Run: headless pygame with SDL's dummy video driver; simulated clock (each Clock.tick advances the game by its frame time, no real sleeping); random seed 0; keys injected as events and as key.get_pressed() state; no mouse input.
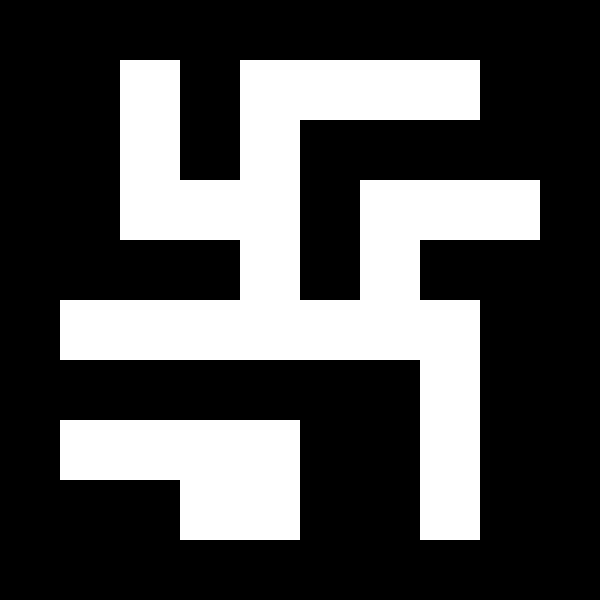
Frame 1 of 4 · flips 1–60 · no input
Frame 2 of 4 · flips 61–180 · tapped SPACE, RETURN · held RIGHT (→), D · screen unchanged from frame 1, image omitted
Frame 3 of 4 · flips 181–300 · held DOWN (↓), S · screen unchanged from frame 2, image omitted
Frame 4 of 4 · flips 301–420 · held LEFT (←), A, UP (↑), W · screen unchanged from frame 3, image omitted

The pygame program that drew these frames:

import pygame


n = 10
m = 10

maze = [
    [1, 1, 1, 1, 1, 1, 1, 1, 1, 1],
    [1, 1, 0, 1, 0, 0, 0, 0, 1, 1],
    [1, 1, 0, 1, 0, 1, 1, 1, 1, 1],
    [1, 1, 0, 0, 0, 1, 0, 0, 0, 1],
    [1, 1, 1, 1, 0, 1, 0, 1, 1, 1],
    [1, 0, 0, 0, 0, 0, 0, 0, 1, 1],
    [1, 1, 1, 1, 1, 1, 1, 0, 1, 1],
    [1, 0, 0, 0, 0, 1, 1, 0, 1, 1],
    [1, 1, 1, 0, 0, 1, 1, 0, 1, 1],
    [1, 1, 1, 1, 1, 1, 1, 1, 1, 1]
]

# Inicialize o pygame
pygame.init()

# Tamanho da tela
size = width, height = 600, 600
screen = pygame.display.set_mode(size)

# Tamanho de cada célula
cell_size = width // n


running = True
while running:
    for event in pygame.event.get():
        if event.type == pygame.QUIT:
            running = False

    for i in range(n):
        for j in range(m):
            x = j * cell_size
            y = i * cell_size
            if maze[i][j] == 0:
                pygame.draw.rect(screen, (255, 255, 255), (x, y, cell_size, cell_size))
            elif maze[i][j] == 1:
                font = pygame.font.Font(None, 36)
                text = font.render("|", True, (0, 0, 0))
                screen.blit(text, (x + cell_size // 2, y + cell_size // 2))

    pygame.display.flip()

pygame.quit()
